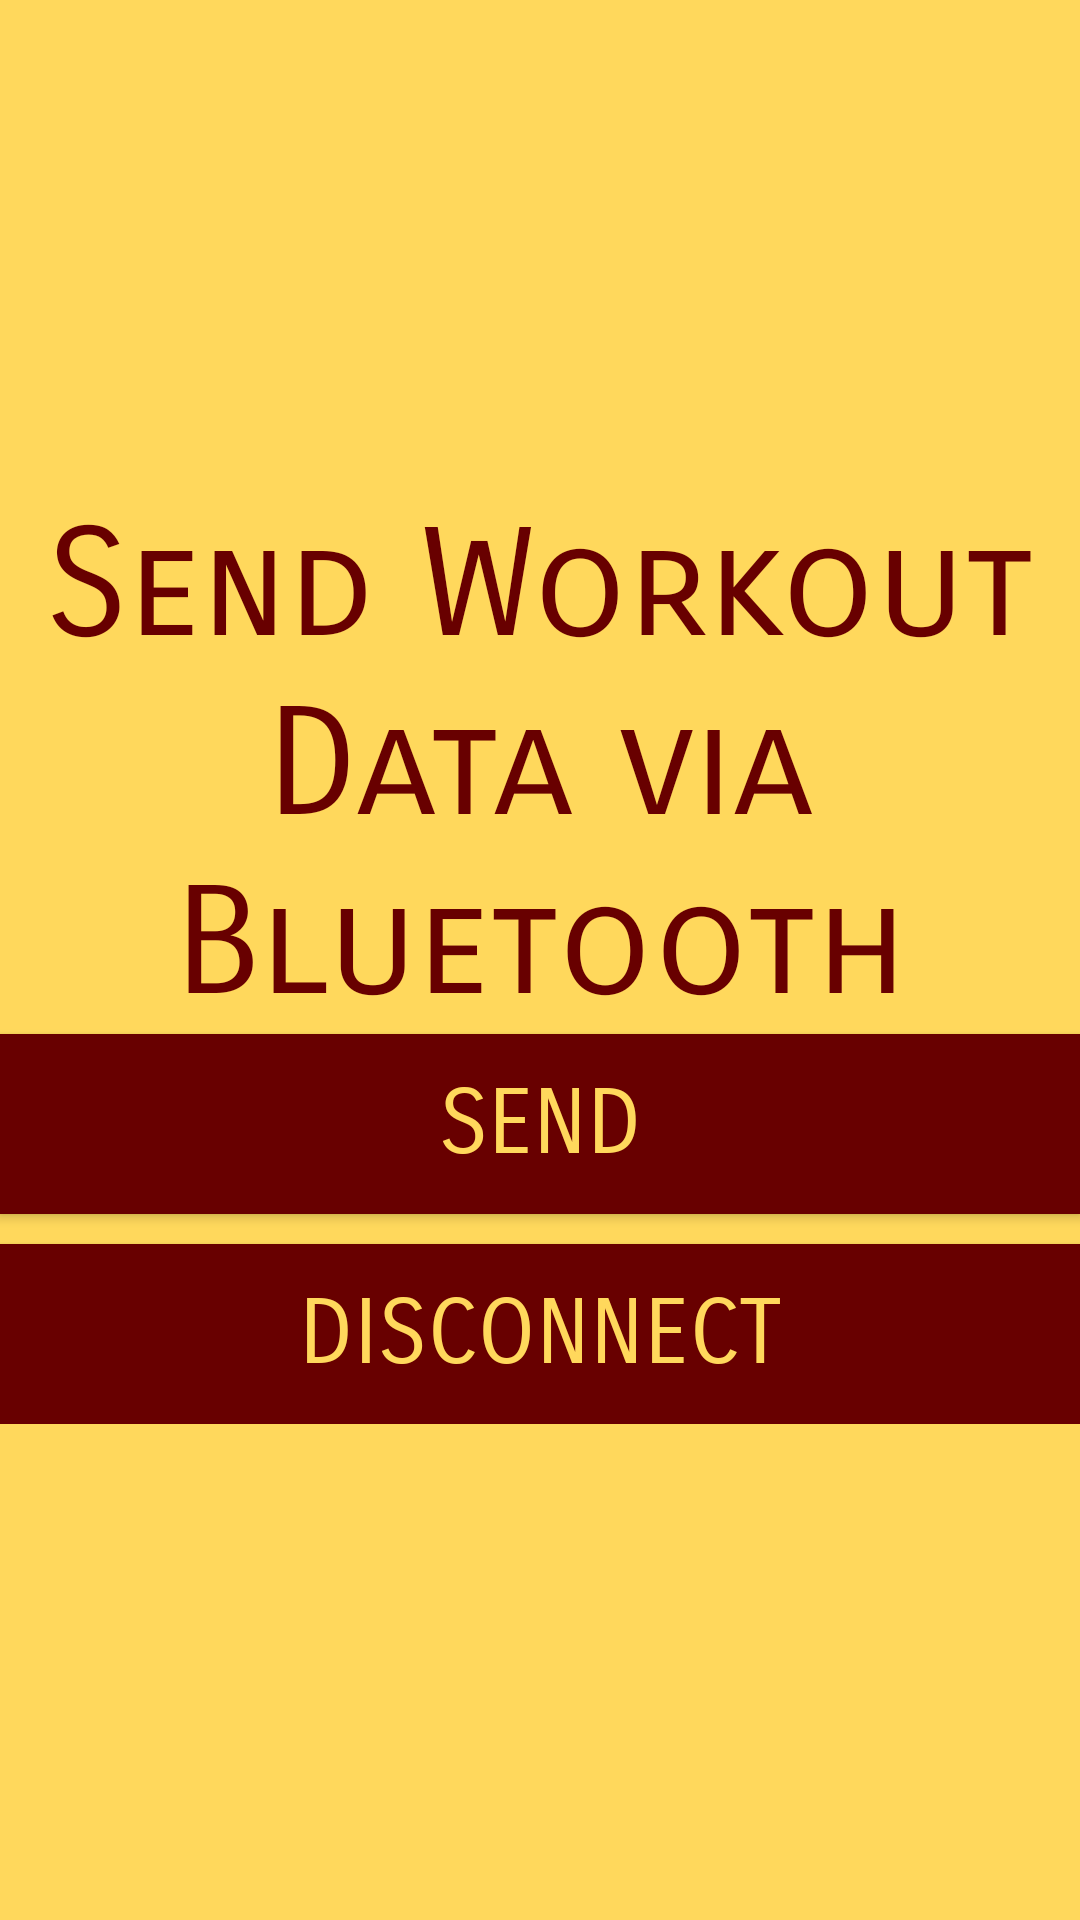

The Android layout XML behind this screen, and the referenced resources:
<!-- AndroidManifest.xml: activity theme AppTheme.NoActionBar -->
<!-- res/layout/activity_workout.xml -->
<LinearLayout xmlns:android="http://schemas.android.com/apk/res/android"
    xmlns:tools="http://schemas.android.com/tools"
    android:layout_width="match_parent"
    android:layout_height="match_parent"
    android:paddingLeft="@dimen/activity_horizontal_margin"
    android:paddingRight="@dimen/activity_horizontal_margin"
    android:paddingTop="@dimen/activity_vertical_margin"
    android:paddingBottom="@dimen/activity_vertical_margin"
    tools:context=".helpers.WorkoutActivity">

    <ScrollView
        android:layout_width="match_parent"
        android:layout_height="match_parent">

        <LinearLayout
            android:layout_width="match_parent"
            android:layout_height="match_parent"
            android:orientation="vertical"
            android:layout_gravity="center">

            <TextView
                android:layout_width="match_parent"
                android:layout_height="wrap_content"
                android:text="Send Workout Data via Bluetooth"
                android:gravity="center"
                android:id="@+id/textView2"
                android:fontFamily="sans-serif-smallcaps"
                android:textColor="@color/maroon"
                android:textSize="50dp" />

            <Button
                android:id="@+id/done_btn"
                android:layout_width="match_parent"
                android:layout_height="60dp"
                android:fadingEdge="none"
                android:textColor="@color/colorBackground"
                android:textSize="30sp"
                android:fontFamily="sans-serif-smallcaps"
                android:background="@color/maroon"
                android:text="SEND"
                tools:typeface="monospace" />

            <Button
                android:layout_width="match_parent"
                android:layout_height="60dp"
                android:layout_gravity="bottom"
                android:layout_marginTop="10dp"
                android:id="@+id/disconnect_btn"
                android:textColor="@color/colorBackground"
                android:fontFamily="sans-serif-smallcaps"
                android:textSize="30sp"
                android:text="DISCONNECT"
                android:background="@color/maroon"
                tools:typeface="monospace"/>

        </LinearLayout>

    </ScrollView>

</LinearLayout>
<!-- resources referenced by this layout -->
<resources>
  <color name="colorBackground">#FFD85C</color>
  <color name="maroon">#680000</color>
  <style name="AppTheme.NoActionBar">
          <item name="windowActionBar">false</item>
          <item name="windowNoTitle">true</item>
      </style>
</resources>
